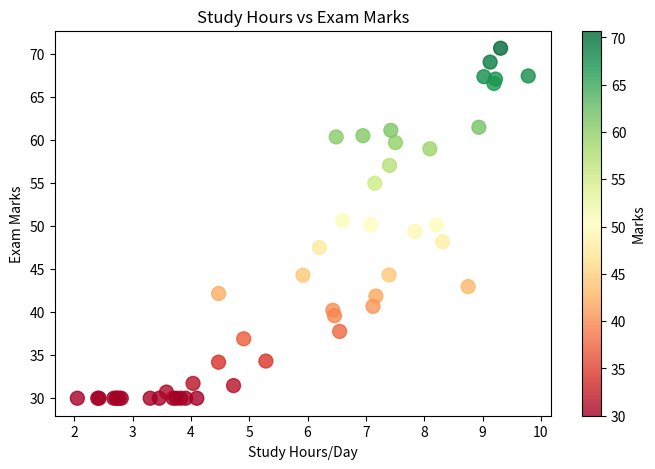

This figure's Python source:
import matplotlib.pyplot as plt
import numpy as np


# Scatter Plot - relationship btw two variables
study_hrs = np.random.uniform(2,10,50)
marks = study_hrs * 7 + np.random.normal(0,8,50)
marks = np.clip(marks, 30, 100)

plt.figure(figsize=(8,5))
plt.scatter(study_hrs, marks, c=marks, cmap='RdYlGn', s=100,alpha=0.8)
plt.colorbar(label='Marks')
plt.title('Study Hours vs Exam Marks')
plt.xlabel('Study Hours/Day')
plt.ylabel('Exam Marks')
plt.show()
